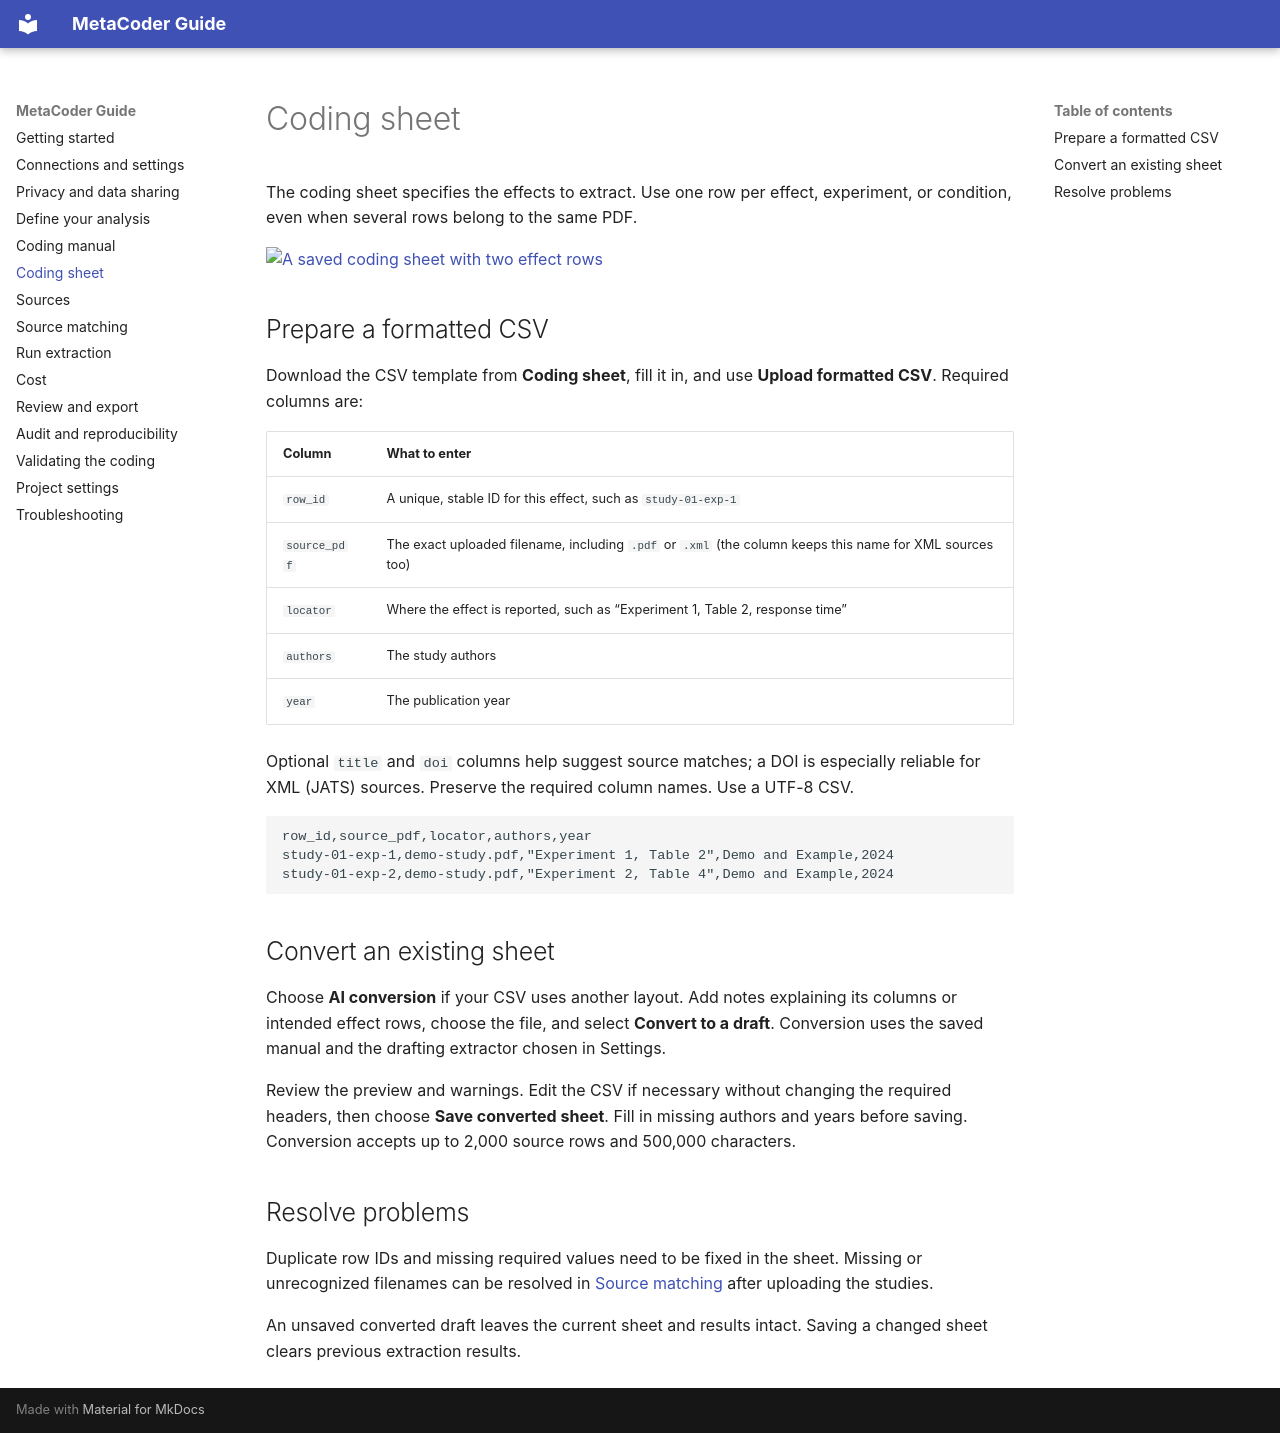

repository: shaheedazaad/meta-coder · page: coding-sheet/index.html · generator: mkdocs

# Coding sheet

The coding sheet specifies the effects to extract. Use one row per effect, experiment, or condition, even when several rows belong to the same PDF.

[![A saved coding sheet with two effect rows](assets/screenshots/coding-sheet.png)](assets/screenshots/coding-sheet.png)

## Prepare a formatted CSV

Download the CSV template from **Coding sheet**, fill it in, and use **Upload formatted CSV**. Required columns are:

| Column | What to enter |
| --- | --- |
| `row_id` | A unique, stable ID for this effect, such as `study-01-exp-1` |
| `source_pdf` | The exact uploaded filename, including `.pdf` or `.xml` (the column keeps this name for XML sources too) |
| `locator` | Where the effect is reported, such as “Experiment 1, Table 2, response time” |
| `authors` | The study authors |
| `year` | The publication year |

Optional `title` and `doi` columns help suggest source matches; a DOI is especially reliable for XML (JATS) sources. Preserve the required column names. Use a UTF-8 CSV.

```csv
row_id,source_pdf,locator,authors,year
study-01-exp-1,demo-study.pdf,"Experiment 1, Table 2",Demo and Example,2024
study-01-exp-2,demo-study.pdf,"Experiment 2, Table 4",Demo and Example,2024
```

## Convert an existing sheet

Choose **AI conversion** if your CSV uses another layout. Add notes explaining its columns or intended effect rows, choose the file, and select **Convert to a draft**. Conversion uses the saved manual and the drafting extractor chosen in Settings.

Review the preview and warnings. Edit the CSV if necessary without changing the required headers, then choose **Save converted sheet**. Fill in missing authors and years before saving. Conversion accepts up to 2,000 source rows and 500,000 characters.

## Resolve problems

Duplicate row IDs and missing required values need to be fixed in the sheet. Missing or unrecognized filenames can be resolved in [Source matching](matching.md) after uploading the studies.

An unsaved converted draft leaves the current sheet and results intact. Saving a changed sheet clears previous extraction results.
